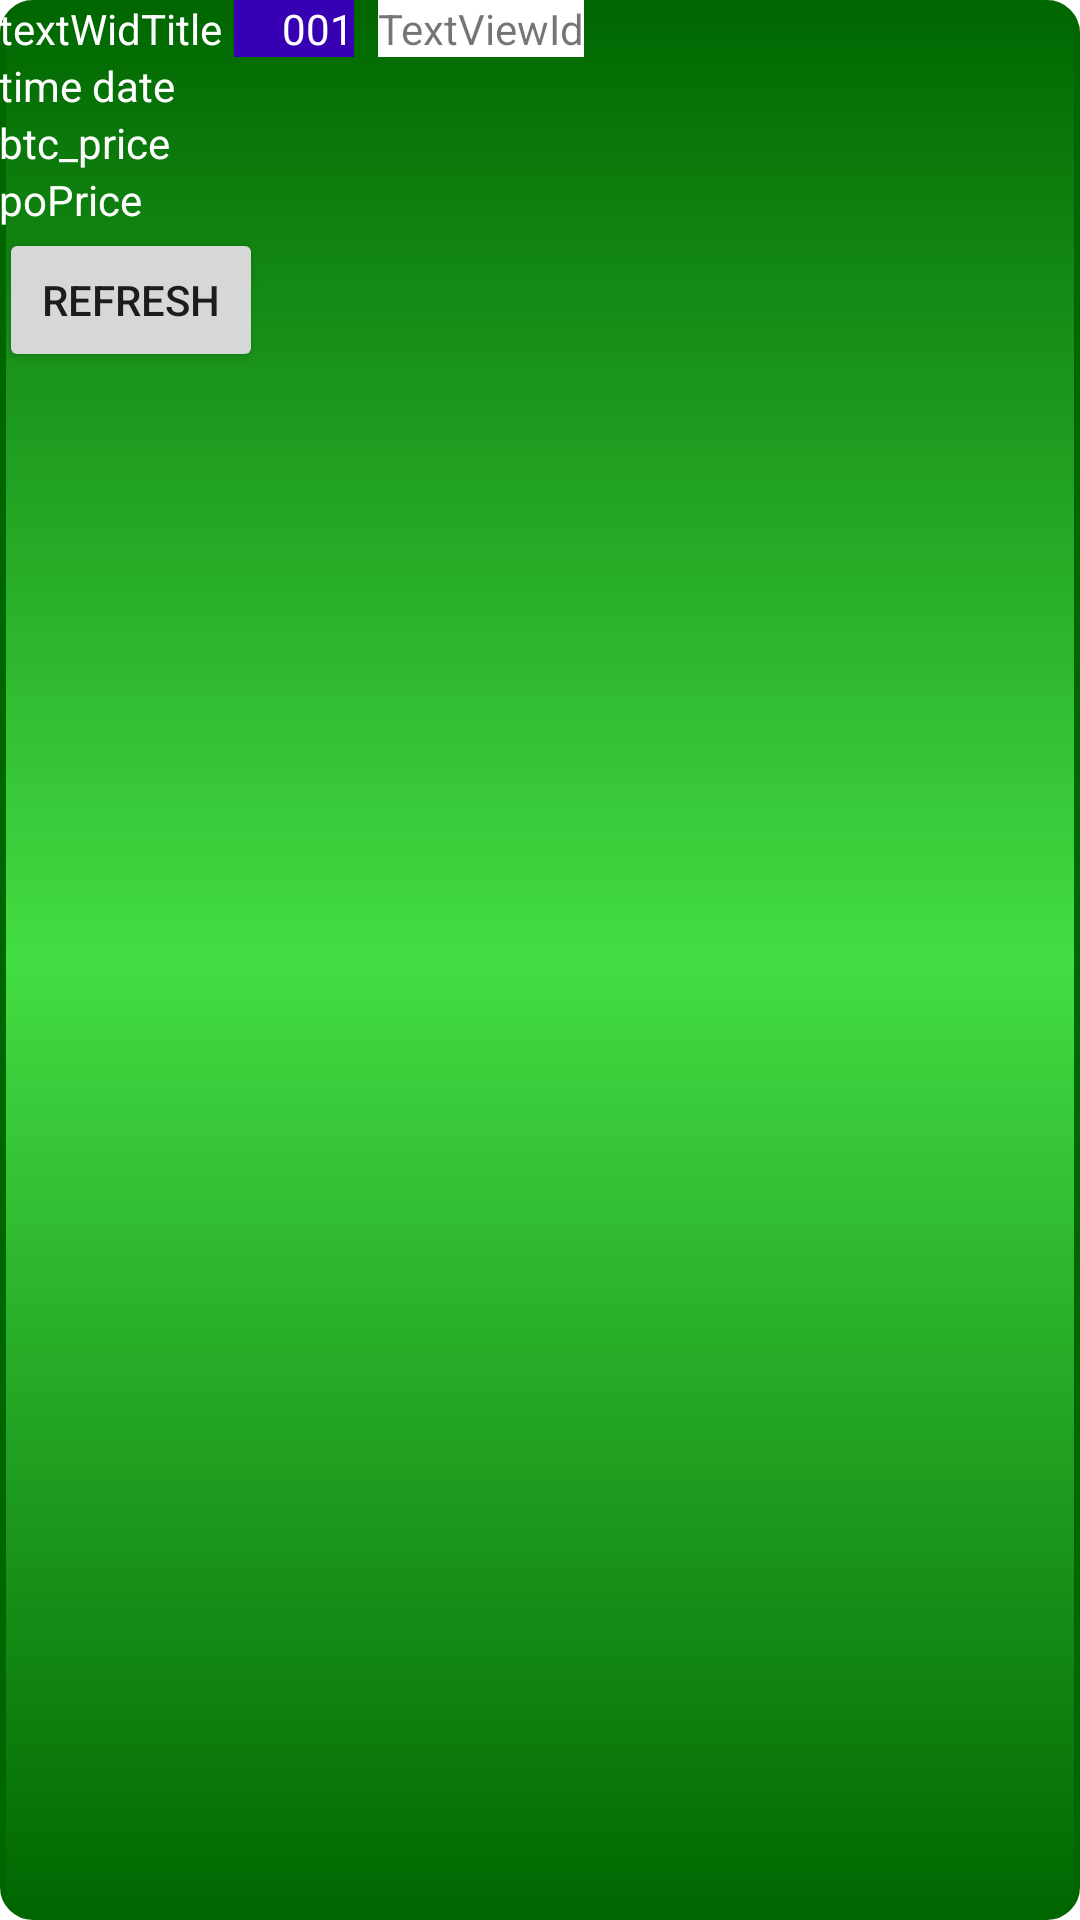

The Android layout XML behind this screen, and the referenced resources:
<!-- AndroidManifest.xml: application theme AppTheme -->
<!-- res/layout/crypto_price_app_widget.xml -->
<RelativeLayout xmlns:android="http://schemas.android.com/apk/res/android"
    android:id="@+id/app_widget"
    android:layout_width="match_parent"
    android:layout_height="match_parent"
    android:background="@drawable/app_widget_bg_dr"
    android:padding="@dimen/widget_margin">

    <TextView
        android:id="@+id/textWidTitle"
        android:layout_width="wrap_content"
        android:layout_height="wrap_content"
        android:text="textWidTitle"
        android:textColor="#fff" />

    <TextView
        android:id="@+id/textWidTitleId"
        android:layout_width="wrap_content"
        android:layout_height="wrap_content"
        android:layout_marginStart="4dp"
        android:layout_toEndOf="@+id/textWidTitle"
        android:background="@color/colorPrimaryDark"
        android:paddingStart="16dp"
        android:text="001"
        android:textColor="#fff" />

    <TextView
        android:id="@+id/textViewId"
        android:layout_width="wrap_content"
        android:layout_height="wrap_content"
        android:layout_marginStart="8dp"
        android:layout_toEndOf="@+id/textWidTitleId"
        android:background="#fff"
        android:text="TextViewId" />

    <TextView
        android:id="@+id/appwidget_text"
        android:layout_width="wrap_content"
        android:layout_height="wrap_content"
        android:layout_below="@+id/textWidTitle"
        android:text="time date"
        android:textColor="#ffffff" />

    <TextView
        android:id="@+id/btc_price"
        android:layout_width="wrap_content"
        android:layout_height="wrap_content"
        android:layout_below="@id/appwidget_text"
        android:text="btc_price"
        android:textColor="#ffffff" />

    <TextView
        android:id="@+id/poPrice"
        android:layout_width="wrap_content"
        android:layout_height="wrap_content"
        android:layout_below="@id/btc_price"
        android:text="poPrice"
        android:textColor="#ffffff" />

    <Button
        android:id="@+id/refresh_bt"
        android:layout_width="wrap_content"
        android:layout_height="wrap_content"
        android:layout_below="@+id/poPrice"
        android:layout_alignParentStart="true"
        android:layout_marginStart="0dp"
        android:text="refresh" />

</RelativeLayout>
<!-- resources referenced by this layout -->
<resources>
  <!-- drawable app_widget_bg_dr (drawable) -->
  <?xml version="1.0" encoding="utf-8"?>
  <selector xmlns:android="http://schemas.android.com/apk/res/android">
      <item android:state_pressed="true">
          <shape android:shape="rectangle">
              
              <gradient
                  android:type="linear"
                  android:startColor="#080"
                  android:endColor="#080"
                  android:centerColor="#6f6"
                  android:angle="90"
                  android:gradientRadius="90"
                  />
              
              <stroke android:color="#060" android:width="2dp" />
              
              <corners android:radius="10dp"/>
          </shape>
      </item>
      <item >
          <shape android:shape="rectangle">
              
              <gradient
                  android:type="linear"
                  android:startColor="#060"
                  android:endColor="#060"
                  android:centerColor="#4d4"
                  android:angle="90"
                  android:gradientRadius="90"
                  />
              
                          <stroke android:color="#060" android:width="2dp" />
              
              <corners android:radius="10dp"/>
          </shape>
      </item>
  
  </selector>
  <style name="AppTheme" parent="Theme.MaterialComponents.DayNight">
  
      
   
      </style>
  <!-- not gathered from this repository: default colours our renderer supplied (Android Studio template values) -->
  <color name="colorPrimaryDark">#FF3700B3</color>
</resources>
